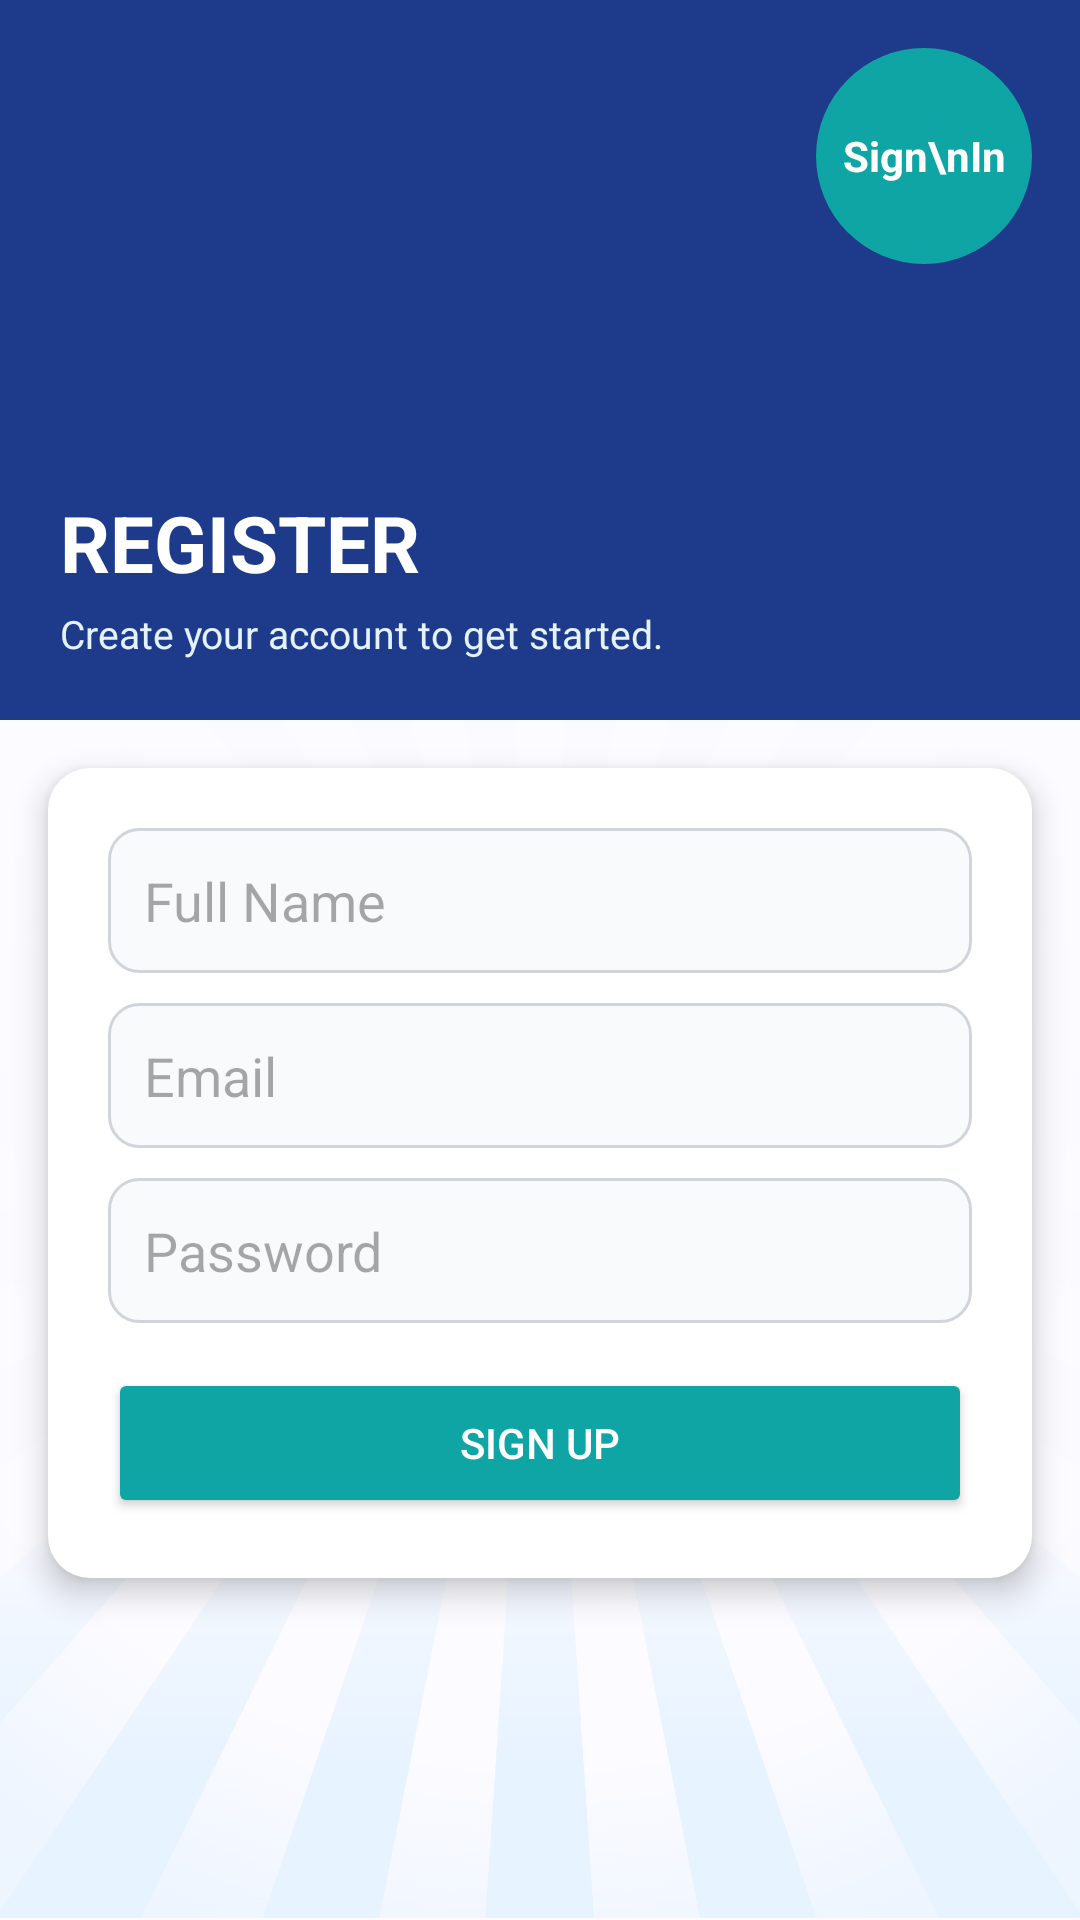

Write the Android layout XML for this screen, with the resource values it uses.
<!-- AndroidManifest.xml: application theme Theme.ServiceRequestApp -->
<!-- res/layout/activity_register.xml -->
<?xml version="1.0" encoding="utf-8"?>
<FrameLayout xmlns:android="http://schemas.android.com/apk/res/android"
    android:layout_width="match_parent"
    android:layout_height="match_parent">

    <ImageView
        android:layout_width="match_parent"
        android:layout_height="match_parent"
        android:src="@drawable/bg_img"
        android:scaleType="centerCrop" />

    <ImageView
        android:layout_width="match_parent"
        android:layout_height="match_parent"
        android:src="@drawable/bg_img2"
        android:scaleType="centerCrop"
        android:alpha="0.3" />

    <View
        android:layout_width="match_parent"
        android:layout_height="match_parent"
        android:background="#80FFFFFF" />

    <ScrollView
        android:layout_width="match_parent"
        android:layout_height="match_parent">

        <LinearLayout
            android:orientation="vertical"
            android:layout_width="match_parent"
            android:layout_height="wrap_content">

            <FrameLayout
                android:layout_width="match_parent"
                android:layout_height="240dp"
                android:background="@color/primary">

                <TextView
                    android:id="@+id/goLoginTop"
                    android:text="Sign\nIn"
                    android:textColor="#FFF"
                    android:gravity="center"
                    android:textStyle="bold"
                    android:background="@drawable/circle_bg"
                    android:layout_width="72dp"
                    android:layout_height="72dp"
                    android:layout_margin="16dp"
                    android:layout_gravity="top|end"/>

                <LinearLayout
                    android:orientation="vertical"
                    android:layout_gravity="bottom|start"
                    android:layout_margin="20dp"
                    android:layout_width="wrap_content"
                    android:layout_height="wrap_content">

                    <TextView
                        android:text="REGISTER"
                        android:textColor="#FFF"
                        android:textSize="26sp"
                        android:textStyle="bold"
                        android:layout_width="wrap_content"
                        android:layout_height="wrap_content"/>

                    <TextView
                        android:text="Create your account to get started."
                        android:textColor="#E3F2FD"
                        android:textSize="13sp"
                        android:layout_marginTop="4dp"
                        android:layout_width="wrap_content"
                        android:layout_height="wrap_content"/>
                </LinearLayout>

            </FrameLayout>

            <LinearLayout
                android:orientation="vertical"
                android:background="@drawable/card_bg"
                android:elevation="6dp"
                android:padding="20dp"
                android:layout_margin="16dp"
                android:layout_width="match_parent"
                android:layout_height="wrap_content">

                <EditText
                    android:id="@+id/name"
                    android:hint="Full Name"
                    android:background="@drawable/input_bg"
                    android:padding="12dp"
                    android:minHeight="48dp"
                    android:layout_marginBottom="10dp"
                    android:layout_width="match_parent"
                    android:layout_height="wrap_content"/>

                <EditText
                    android:id="@+id/email"
                    android:hint="Email"
                    android:inputType="textEmailAddress"
                    android:background="@drawable/input_bg"
                    android:padding="12dp"
                    android:minHeight="48dp"
                    android:layout_marginBottom="10dp"
                    android:layout_width="match_parent"
                    android:layout_height="wrap_content"/>

                <EditText
                    android:id="@+id/password"
                    android:hint="Password"
                    android:inputType="textPassword"
                    android:background="@drawable/input_bg"
                    android:padding="12dp"
                    android:minHeight="48dp"
                    android:layout_marginBottom="15dp"
                    android:layout_width="match_parent"
                    android:layout_height="wrap_content"/>

                <Button
                    android:id="@+id/registerBtn"
                    android:text="Sign up"
                    android:textColor="#FFF"
                    android:backgroundTint="@color/accent"
                    android:layout_width="match_parent"
                    android:layout_height="50dp"/>

            </LinearLayout>

        </LinearLayout>
    </ScrollView>

</FrameLayout>
<!-- resources referenced by this layout -->
<resources>
  <color name="accent">#0EA5A4</color>
  <color name="primary">#1E3A8A</color>
  <!-- drawable bg_img2: png bitmap (drawable, 557878 bytes) -->
  <!-- drawable card_bg (drawable) -->
  <shape xmlns:android="http://schemas.android.com/apk/res/android">
      <solid android:color="@color/card"/>
      <corners android:radius="14dp"/>
      <padding android:left="2dp" android:top="2dp" android:right="2dp" android:bottom="2dp"/>
  </shape>
  <!-- drawable circle_bg (drawable) -->
  <shape xmlns:android="http://schemas.android.com/apk/res/android">
      <solid android:color="#0EA5A4"/>
      <size android:width="70dp" android:height="70dp"/>
      <corners android:radius="100dp"/>
  </shape>
  <!-- drawable input_bg (drawable) -->
  <shape xmlns:android="http://schemas.android.com/apk/res/android">
      <solid android:color="#F9FAFB"/>
      <corners android:radius="10dp"/>
      <stroke
          android:width="1dp"
          android:color="#D1D5DB"/>
  </shape>
  <style name="Theme.ServiceRequestApp" parent="Base.Theme.ServiceRequestApp" />
  <color name="card">#FFFFFF</color>
  <style name="Base.Theme.ServiceRequestApp" parent="Theme.Material3.DayNight.NoActionBar">
          
          
      </style>
</resources>
